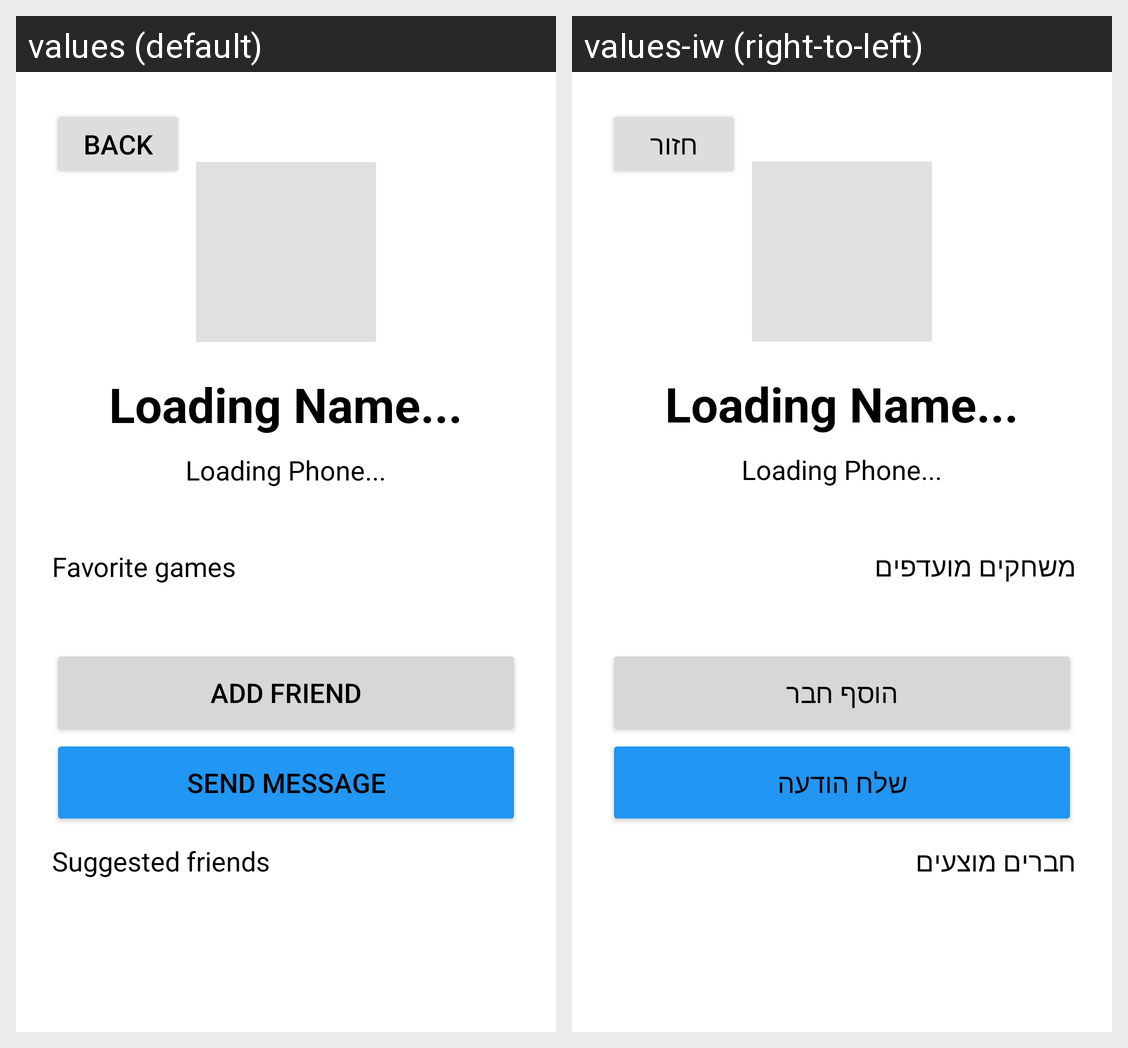

For this localized Android screen grid, give each drawn string resource with its value in every locale shown.
Android screen res/layout/fragment_other_user_profile.xml rendered under 2 locales, left to right: values (default), values-iw (right-to-left). Device: Nexus 5 (rendered at 1080×1920; each locale shown at half size, 540×960, under a caption strip naming it); theme Theme.Matchmaking_mate.
Strings drawn on this screen, with the default value and each locale's value (text and hints the layout hard-codes, and strings that could not be matched under every locale, appear in the picture but are not listed):

back
  values: Back
  values-iw: חזור

profileFavGame
  values: Favorite games
  values-iw: משחקים מועדפים

addFriend
  values: Add Friend
  values-iw: הוסף חבר

sendMessage
  values: Send Message
  values-iw: שלח הודעה

suggestedFriends
  values: Suggested friends
  values-iw: חברים מוצעים
